Run: headless pygame with SDL's dummy video driver; simulated clock (each Clock.tick advances the game by its frame time, no real sleeping); random seed 0; keys injected as events and as key.get_pressed() state; no mouse input.
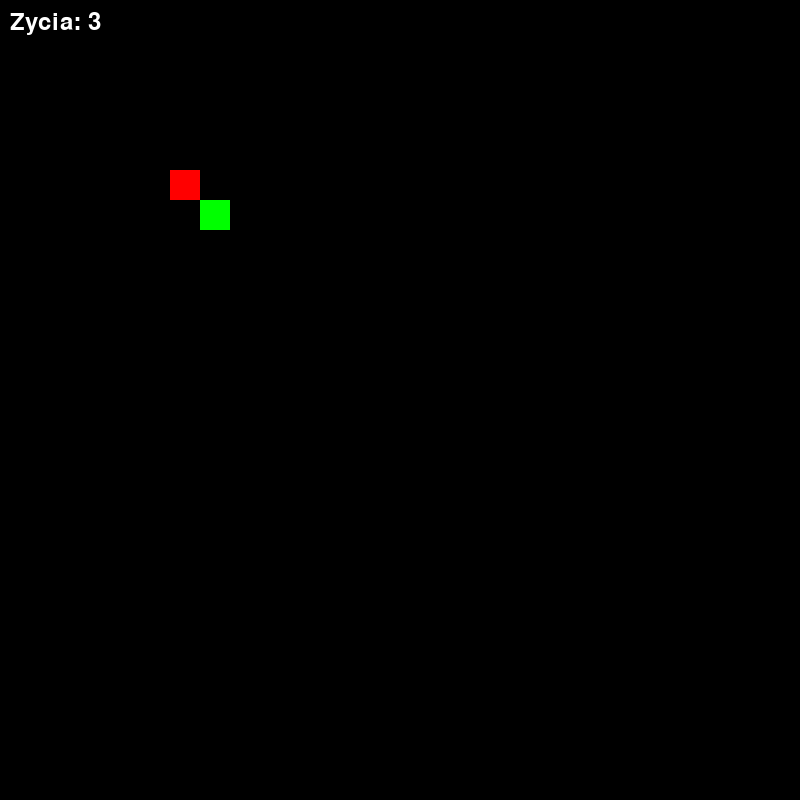
Frame 1 of 4 · flips 1–60 · no input
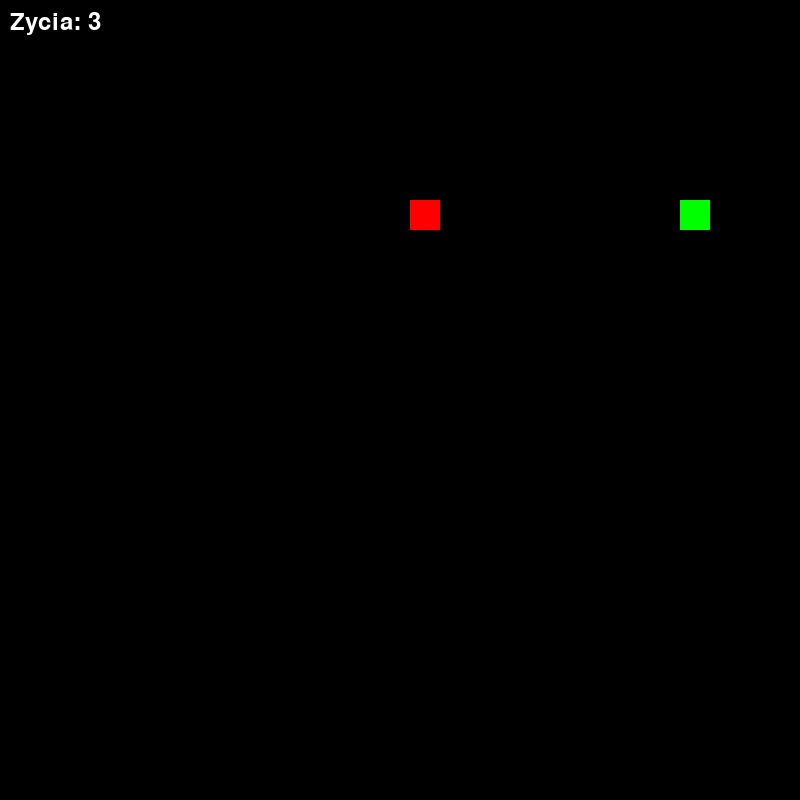
Frame 2 of 4 · flips 61–180 · tapped SPACE, RETURN · held RIGHT (→), D
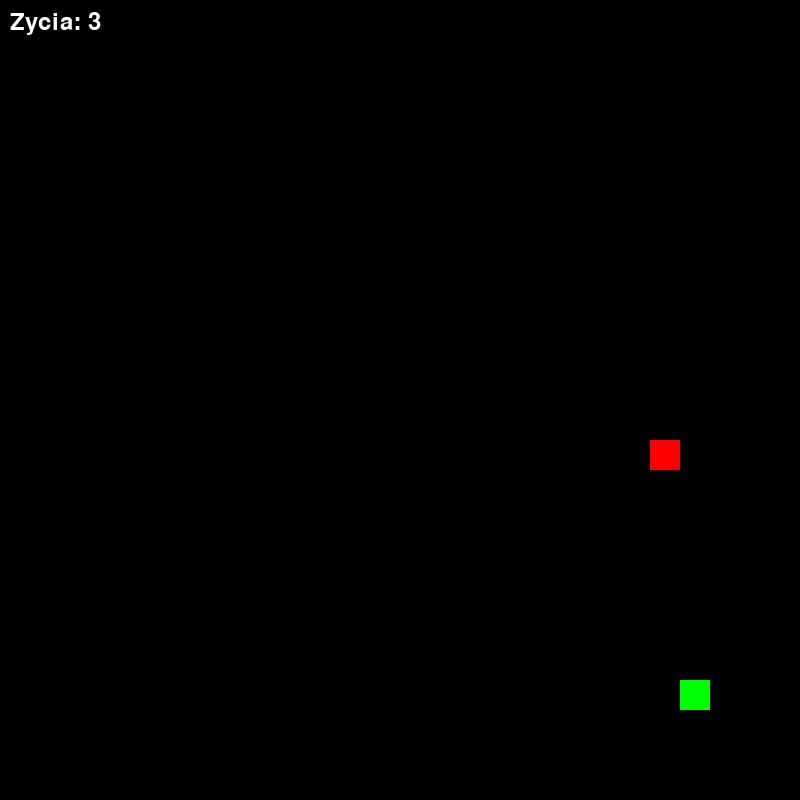
Frame 3 of 4 · flips 181–300 · held DOWN (↓), S
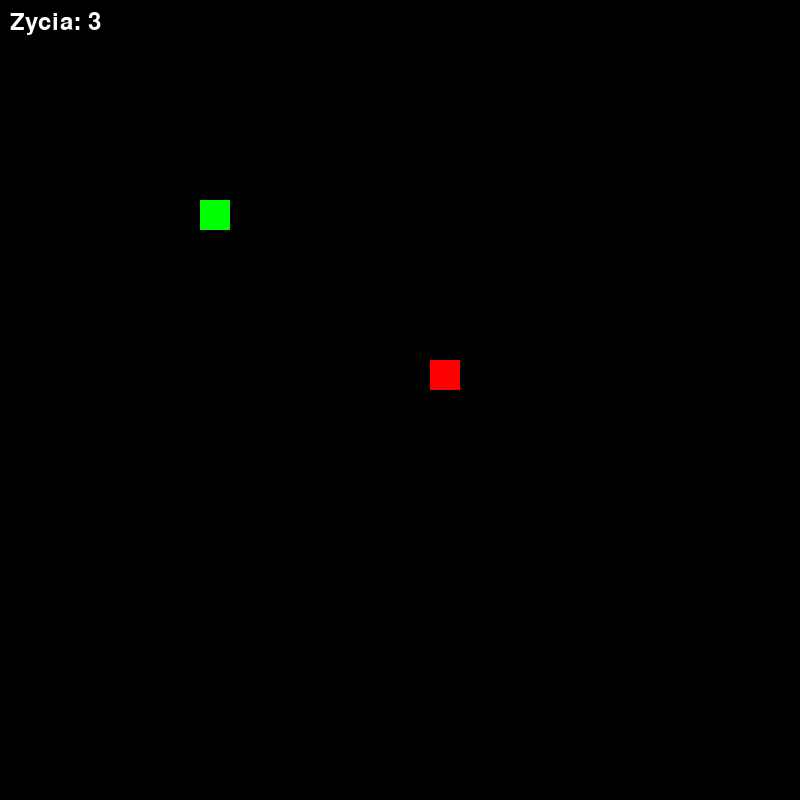
Frame 4 of 4 · flips 301–420 · held LEFT (←), A, UP (↑), W

The pygame program that drew these frames:

import pygame  # *importujemy pygame do tworzenia gry*

pygame.init()  # *uruchamiamy pygame*

screen = pygame.display.set_mode((800, 800))  # *tworzymy okno gry*
clock = pygame.time.Clock()  # *zegarek do kontroli prędkości*

# pozycja gracza
player_x, player_y = 200, 200

# pozycja przeciwnika
enemy_x, enemy_y = 50, 50

speed = 4  # *prędkość ruchu gracza*
enemy_speed = 2  # *prędkość przeciwnika*

lives = 3  # *liczba żyć gracza*

font = pygame.font.SysFont(None, 36)  # *czcionka do wyświetlania tekstu*

running = True
game_over = False  # *czy gra się skończyła*

while running:
    screen.fill((0, 0, 0))  # *czyścimy ekran*

    for event in pygame.event.get():  # *obsługa zdarzeń*
        if event.type == pygame.QUIT:
            running = False

    if not game_over:  # *jeśli gra jeszcze trwa*

        keys = pygame.key.get_pressed()
        if keys[pygame.K_LEFT]: player_x -= speed  # *ruch w lewo*
        if keys[pygame.K_RIGHT]: player_x += speed  # *ruch w prawo*
        if keys[pygame.K_UP]: player_y -= speed  # *ruch w górę*
        if keys[pygame.K_DOWN]: player_y += speed  # *ruch w dół*

        # *logika pościgu – przeciwnik goni gracza*
        if enemy_x < player_x: enemy_x += enemy_speed
        if enemy_x > player_x: enemy_x -= enemy_speed
        if enemy_y < player_y: enemy_y += enemy_speed
        if enemy_y > player_y: enemy_y -= enemy_speed

        # *tworzymy prostokąty do sprawdzania kolizji*
        player_rect = pygame.Rect(player_x, player_y, 30, 30)
        enemy_rect = pygame.Rect(enemy_x, enemy_y, 30, 30)

        # *jeśli przeciwnik dotknie gracza*
        if player_rect.colliderect(enemy_rect):
            lives -= 1  # *zabieramy jedno życie*
            enemy_x, enemy_y = 50, 50  # *resetujemy pozycję przeciwnika*
            if lives <= 0:
                game_over = True  # *koniec gry*

        pygame.draw.rect(screen, (0, 255, 0), player_rect)  # *rysujemy gracza*
        pygame.draw.rect(screen, (255, 0, 0), enemy_rect)  # *rysujemy przeciwnika*

        # *wyświetlamy liczbę żyć*
        text = font.render(f"Zycia: {lives}", True, (255, 255, 255))
        screen.blit(text, (10, 10))

    else:
        # *ekran końca gry*
        over_text = font.render("GAME OVER", True, (255, 0, 0))
        screen.blit(over_text, (120, 180))

    pygame.display.update()
    clock.tick(50)

pygame.quit()
